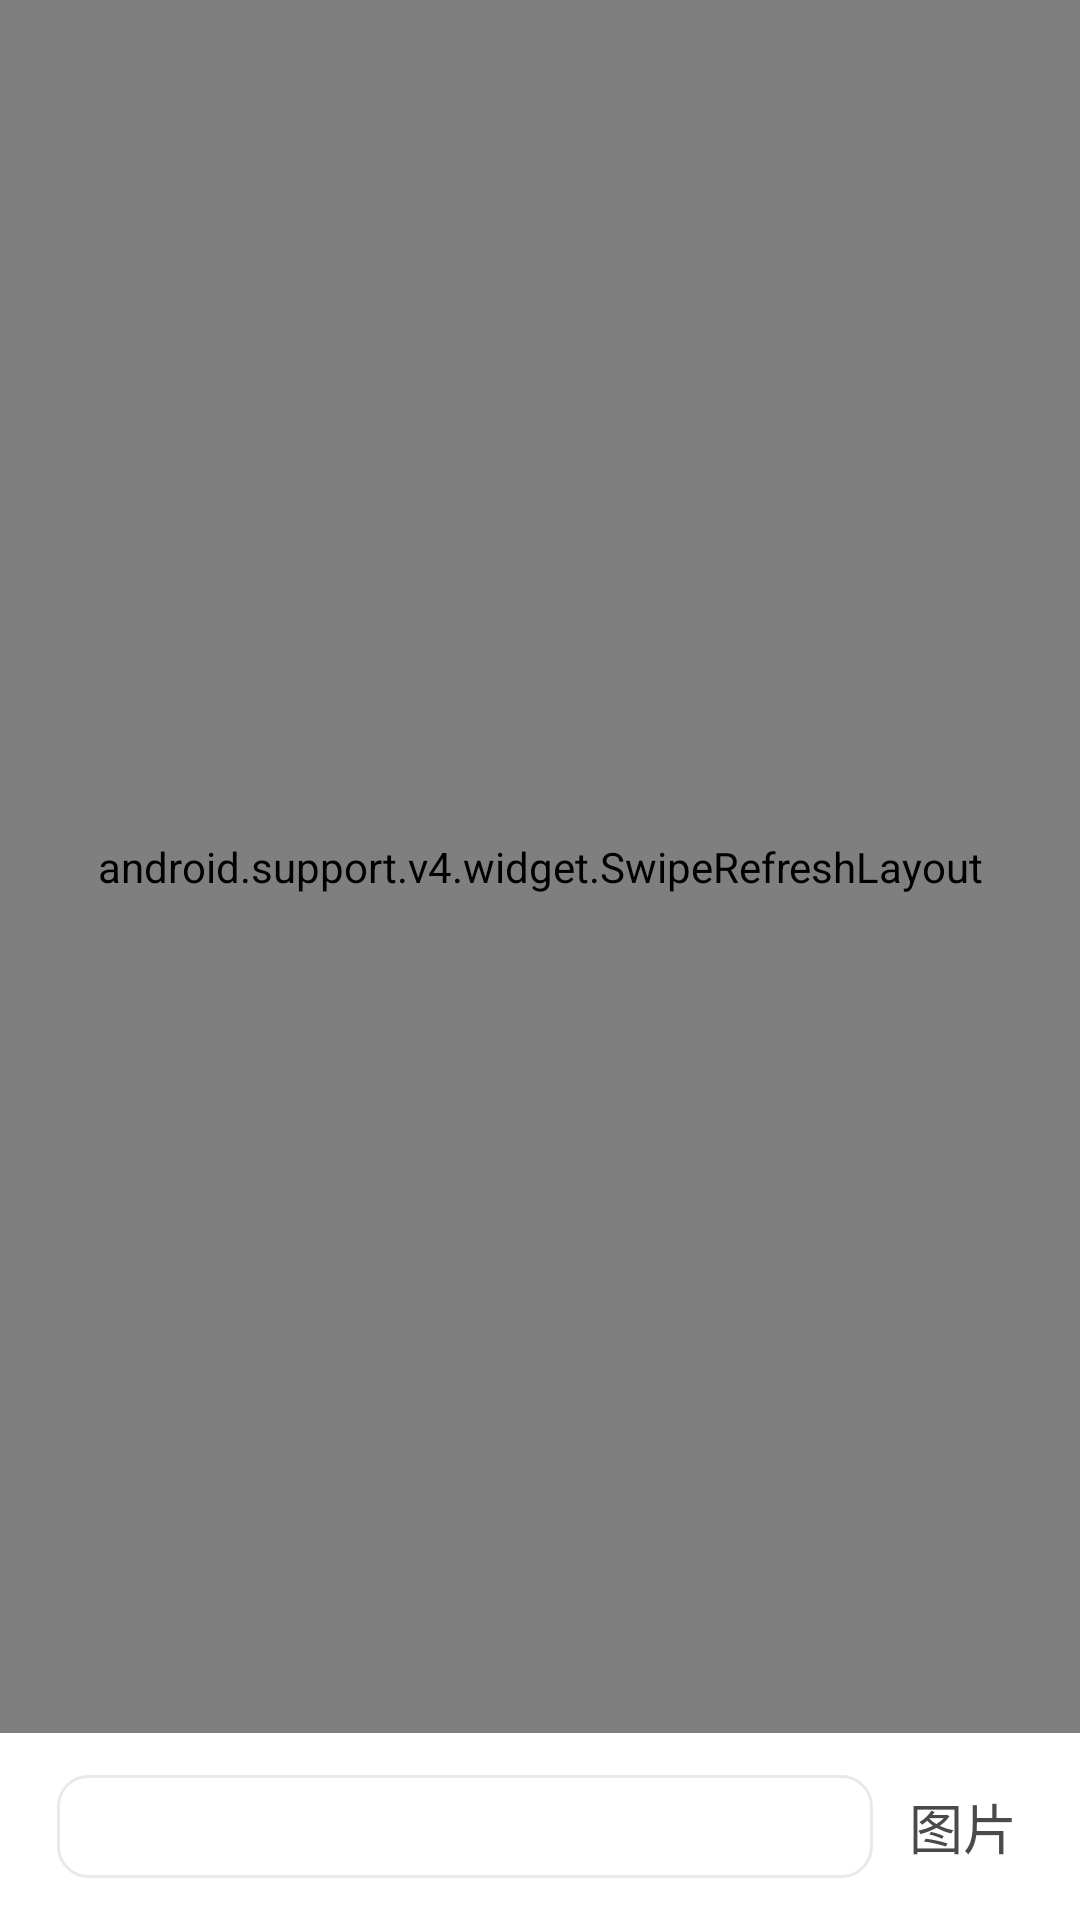

Write the Android layout XML for this screen, with the resource values it uses.
<!-- AndroidManifest.xml: application theme AppTheme -->
<!-- res/layout/activity_chat_ui.xml -->
<?xml version="1.0" encoding="utf-8"?>
<RelativeLayout xmlns:android="http://schemas.android.com/apk/res/android"
    android:layout_width="match_parent"
    android:layout_height="match_parent"
    android:background="#E9E9E9">

    <android.support.v4.widget.SwipeRefreshLayout
        android:id="@+id/refresh"
        android:layout_above="@+id/im_bottom"
        android:layout_width="match_parent"
        android:layout_height="match_parent">
        <android.support.v7.widget.RecyclerView
            android:id="@+id/recycler"
            android:layout_width="match_parent"
            android:layout_height="match_parent" />
    </android.support.v4.widget.SwipeRefreshLayout>

    <include
        android:id="@+id/im_bottom"
        layout="@layout/im_bottom"
        android:layout_width="match_parent"
        android:layout_height="wrap_content"
        android:layout_alignParentBottom="true" />

</RelativeLayout>
<!-- res/layout/im_bottom.xml (included above) -->
<?xml version="1.0" encoding="utf-8"?>
<LinearLayout xmlns:android="http://schemas.android.com/apk/res/android"
    android:layout_width="match_parent"
    android:layout_height="wrap_content"
    android:baselineAligned="false"
    android:gravity="center"
    android:orientation="horizontal"
    android:background="#ffffff"
    android:padding="14dp">

    <EditText
        android:id="@+id/imChatInput"
        android:layout_width="fill_parent"
        android:layout_height="wrap_content"
        android:layout_marginLeft="5dp"
        android:layout_marginRight="5dp"
        android:layout_weight="1"
        android:padding="5dp"
        android:background="@drawable/chat_edit_bg"
        android:maxHeight="200dp" />

    <LinearLayout
        android:layout_width="wrap_content"
        android:layout_height="wrap_content"
        android:layout_gravity="center_vertical">

        <TextView
            android:id="@+id/chat_send_btn"
            android:layout_width="wrap_content"
            android:layout_height="wrap_content"
            android:background="@null"
            android:minWidth="50dp"
            android:text="发送"
            android:textSize="18sp"
            android:gravity="center"
            android:textColor="#cccccc"
            android:visibility="gone" />

        <TextView
            android:id="@+id/img_select"
            android:layout_width="wrap_content"
            android:layout_height="wrap_content"
            android:background="@null"
            android:minWidth="50dp"
            android:text="图片"
            android:textSize="18sp"
            android:gravity="center"
            android:textColor="#4a4a4a"
            android:visibility="visible"/>

    </LinearLayout>

</LinearLayout>
<!-- resources referenced by this layout -->
<resources>
  <!-- drawable chat_edit_bg (drawable) -->
  <?xml version="1.0" encoding="utf-8"?>
  <shape xmlns:android="http://schemas.android.com/apk/res/android">
      <corners
          android:bottomLeftRadius="10dp"
          android:bottomRightRadius="10dp"
          android:topLeftRadius="10dp"
          android:topRightRadius="10dp" />
  
      <solid android:color="#ffffff" />
      <stroke
          android:width="1dp"
          android:color="#e9e9e9" />
  </shape>
  <style name="AppTheme" parent="Theme.AppCompat.Light.DarkActionBar">
          
          <item name="colorPrimary">@color/colorPrimary</item>
          <item name="colorPrimaryDark">@color/colorPrimaryDark</item>
          <item name="colorAccent">@color/colorAccent</item>
      </style>
  <!-- not gathered from this repository: default colours our renderer supplied (Android Studio template values) -->
  <color name="colorPrimary">#FF6200EE</color>
  <color name="colorPrimaryDark">#FF3700B3</color>
  <color name="colorAccent">#FF03DAC5</color>
</resources>
